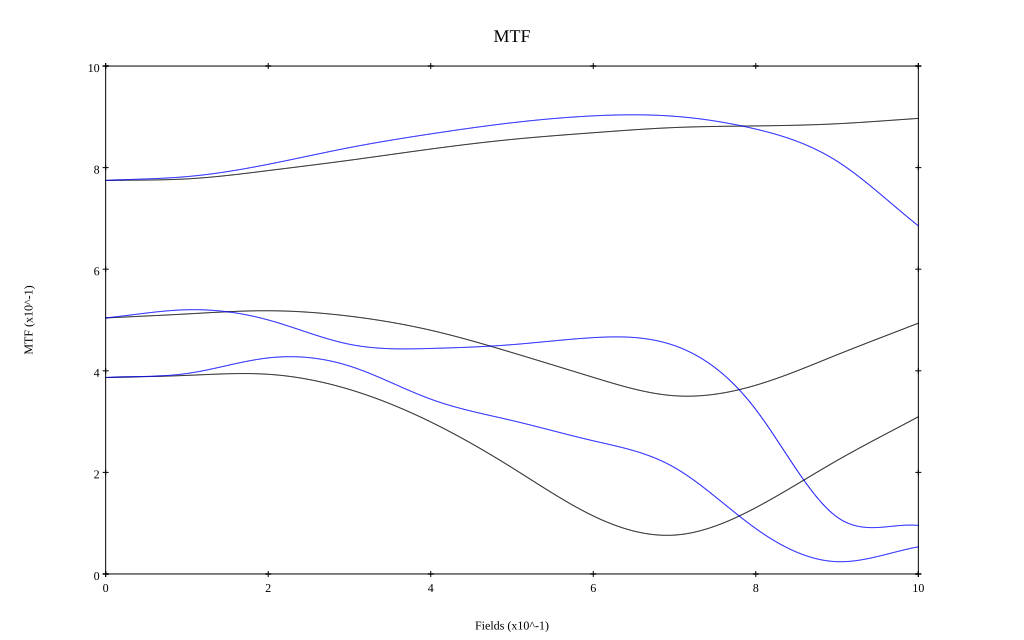

The table this chart was drawn from, first rows:
, 0, 0.1, 0.2, 0.3, 0.4, 0.5, 0.6, 0.7, 0.8, 0.9, 1
10 sag, 0.775, 0.778, 0.794, 0.815, 0.837, 0.856, 0.869, 0.879, 0.882, 0.886, 0.897
10 tan, 0.775, 0.782, 0.807, 0.839, 0.866, 0.888, 0.902, 0.901, 0.876, 0.813, 0.685
30 sag, 0.504, 0.512, 0.518, 0.508, 0.48, 0.436, 0.387, 0.351, 0.372, 0.432, 0.494
30 tan, 0.504, 0.52, 0.5, 0.452, 0.444, 0.451, 0.465, 0.45, 0.324, 0.112, 0.095
50 sag, 0.387, 0.391, 0.393, 0.363, 0.299, 0.209, 0.114, 0.077, 0.131, 0.223, 0.31
50 tan, 0.387, 0.395, 0.425, 0.409, 0.344, 0.302, 0.262, 0.209, 0.089, 0.024, 0.053
